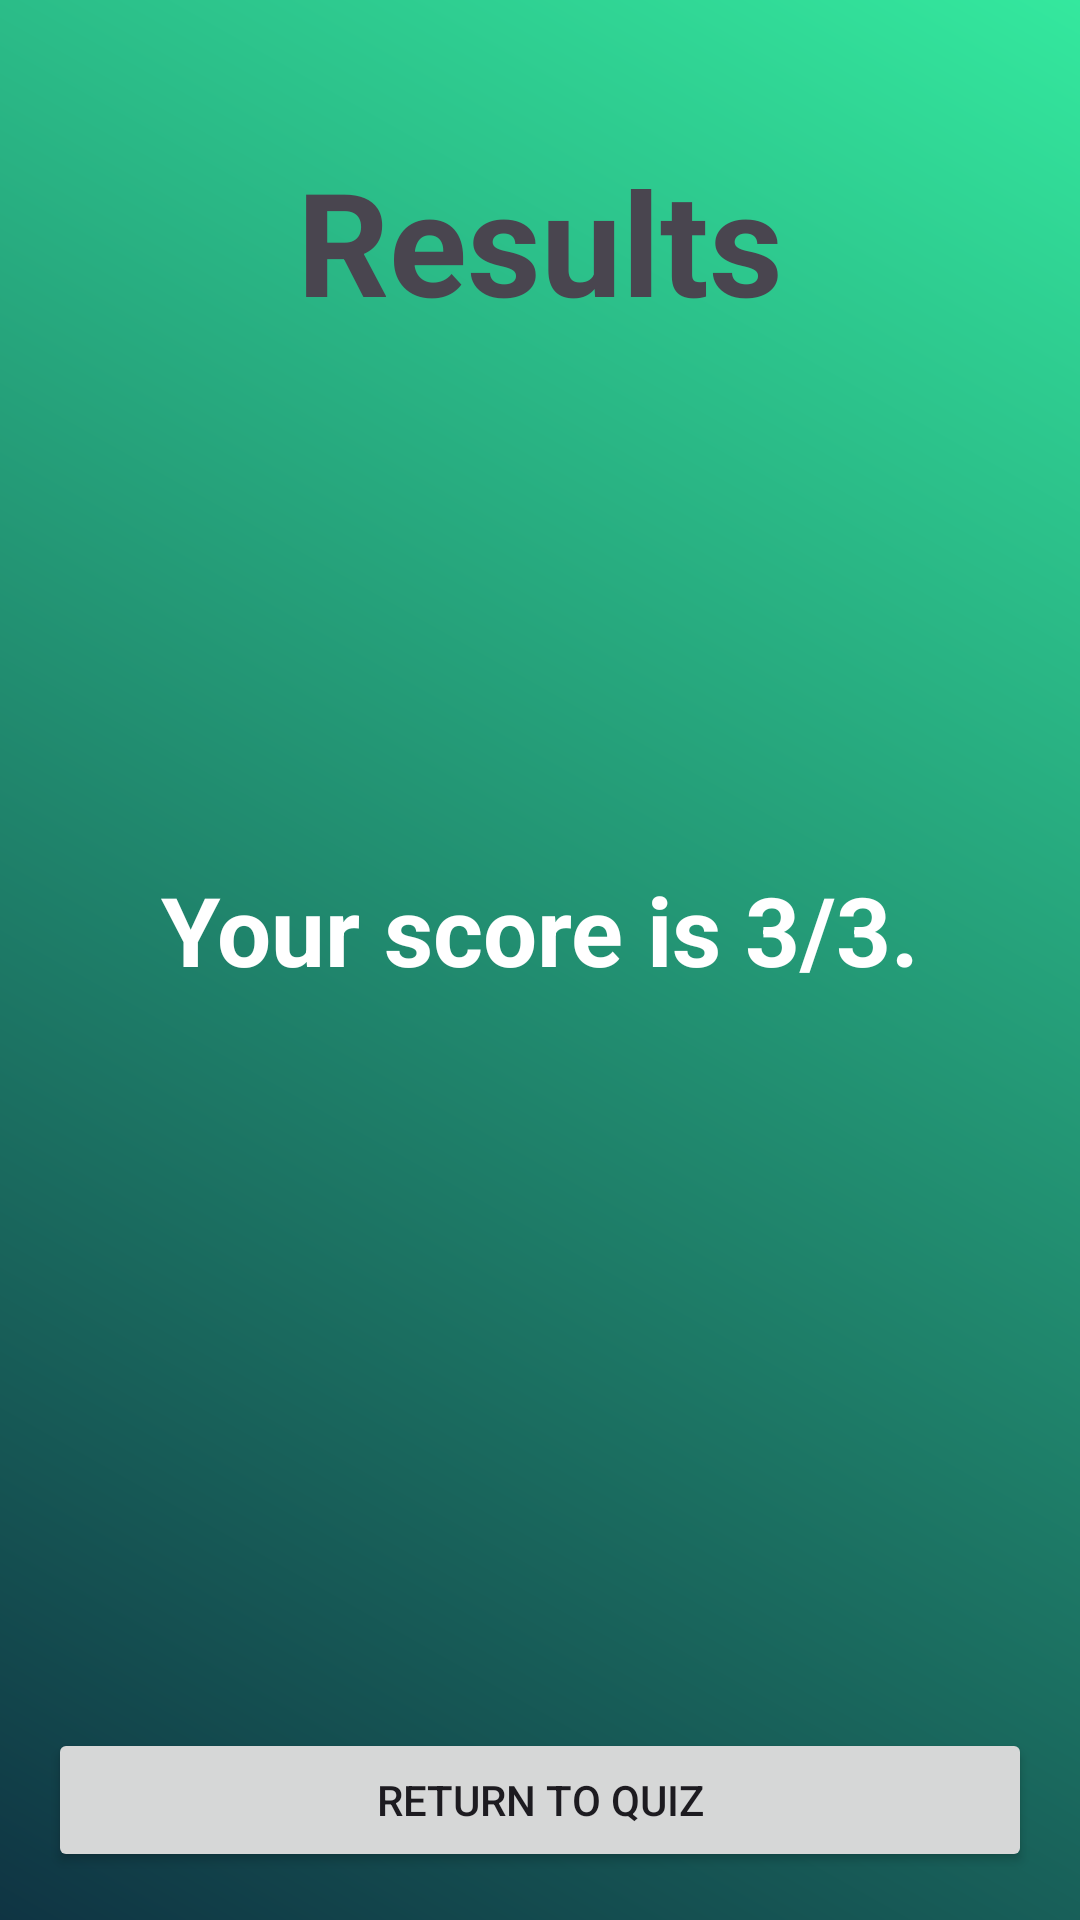

Android layout source for this screen:
<!-- AndroidManifest.xml: application theme Theme.QuizAppMySQL -->
<!-- res/layout/activity_results.xml -->
<?xml version="1.0" encoding="utf-8"?>
<layout xmlns:android="http://schemas.android.com/apk/res/android"
    xmlns:app="http://schemas.android.com/apk/res-auto"
    xmlns:tools="http://schemas.android.com/tools">
    <androidx.constraintlayout.widget.ConstraintLayout
        android:layout_width="match_parent"
        android:layout_height="match_parent"
        android:background="@drawable/result_graident"
        tools:context=".ResultsActivity">

        <TextView
            android:id="@+id/header"
            android:layout_width="wrap_content"
            android:layout_height="wrap_content"
            android:layout_marginTop="48dp"
            android:text="Results"
            android:textSize="48sp"
            android:textStyle="bold"
            app:layout_constraintEnd_toEndOf="parent"
            app:layout_constraintStart_toStartOf="parent"
            app:layout_constraintTop_toTopOf="parent" />

        <TextView
            android:id="@+id/results"
            android:layout_width="wrap_content"
            android:layout_height="wrap_content"
            android:layout_marginTop="176dp"
            android:text="Your score is 3/3."
            android:textColor="@color/white"
            android:textSize="32sp"
            android:textStyle="bold"
            app:layout_constraintEnd_toEndOf="parent"
            app:layout_constraintStart_toStartOf="parent"
            app:layout_constraintTop_toBottomOf="@+id/header" />

        <Button
            android:id="@+id/back"
            android:layout_width="0dp"
            android:layout_height="wrap_content"
            android:layout_margin="16dp"
            android:layout_marginBottom="16dp"
            android:text="Return to Quiz"
            app:layout_constraintBottom_toBottomOf="parent"
            app:layout_constraintEnd_toEndOf="parent"
            app:layout_constraintStart_toStartOf="parent" />

    </androidx.constraintlayout.widget.ConstraintLayout>
</layout>
<!-- resources referenced by this layout -->
<resources>
  <!-- drawable result_graident (drawable) -->
  <?xml version="1.0" encoding="utf-8"?>
  <shape
      android:shape="rectangle"
      xmlns:android="http://schemas.android.com/apk/res/android">
  
      <gradient
          android:type="linear"
          android:angle="45"
          android:startColor="#0F3443"
          android:endColor="#34E89E"/>
  
      <corners
          android:radius="0dp"/>
  
  </shape>
  <style name="Theme.QuizAppMySQL" parent="Base.Theme.QuizAppMySQL" />
  <style name="Base.Theme.QuizAppMySQL" parent="Theme.Material3.DayNight.NoActionBar">
          
          
      </style>
  <!-- not gathered from this repository: default colours our renderer supplied (Android Studio template values) -->
  <color name="white">#FFFFFFFF</color>
</resources>
